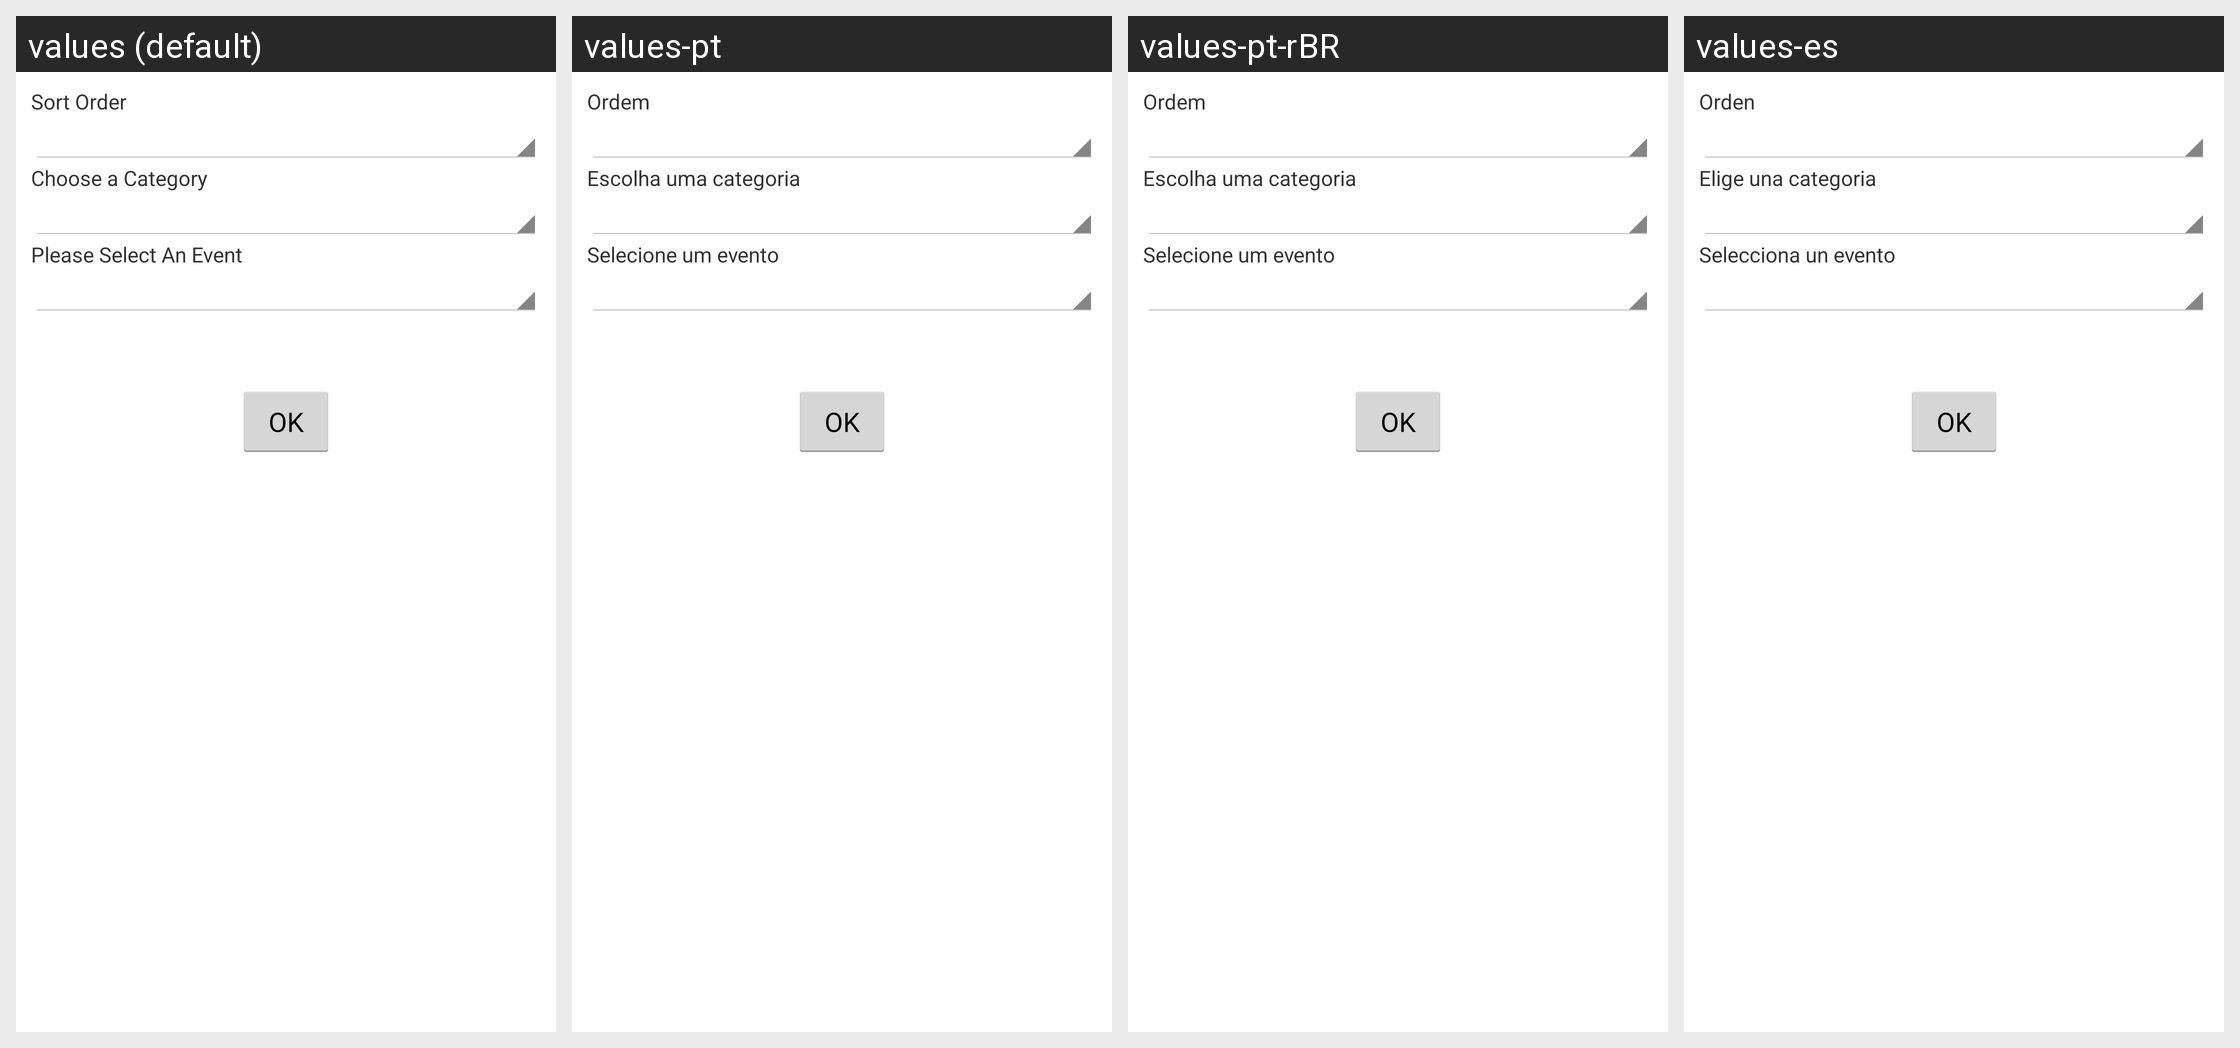

The Android screen above is rendered under several locales of the same app. Produce the string resources it draws, with the default and per-locale values.
Android screen res/layout/event_chooser.xml rendered under 4 locales, left to right: values (default), values-pt, values-pt-rBR, values-es. Device: Nexus 5 (rendered at 1080×1920; each locale shown at half size, 540×960, under a caption strip naming it); theme android:Theme.Holo.Light.
Other locales in the repository, not shown: values-de, values-fr, values-hi, values-it, values-zh-rCN.
Strings drawn on this screen, with the default value and each locale's value (text and hints the layout hard-codes, and strings that could not be matched under every locale, appear in the picture but are not listed):

sort_order
  values: Sort Order
  values-pt: Ordem
  values-pt-rBR: Ordem
  values-es: Orden

choose_category
  values: Choose a Category
  values-pt: Escolha uma categoria
  values-pt-rBR: Escolha uma categoria
  values-es: Elige una categoria

select_event
  values: Please Select An Event
  values-pt: Selecione um evento
  values-pt-rBR: Selecione um evento
  values-es: Selecciona un evento

OK
  values: OK
  values-pt: OK
  values-pt-rBR: OK
  values-es: OK
